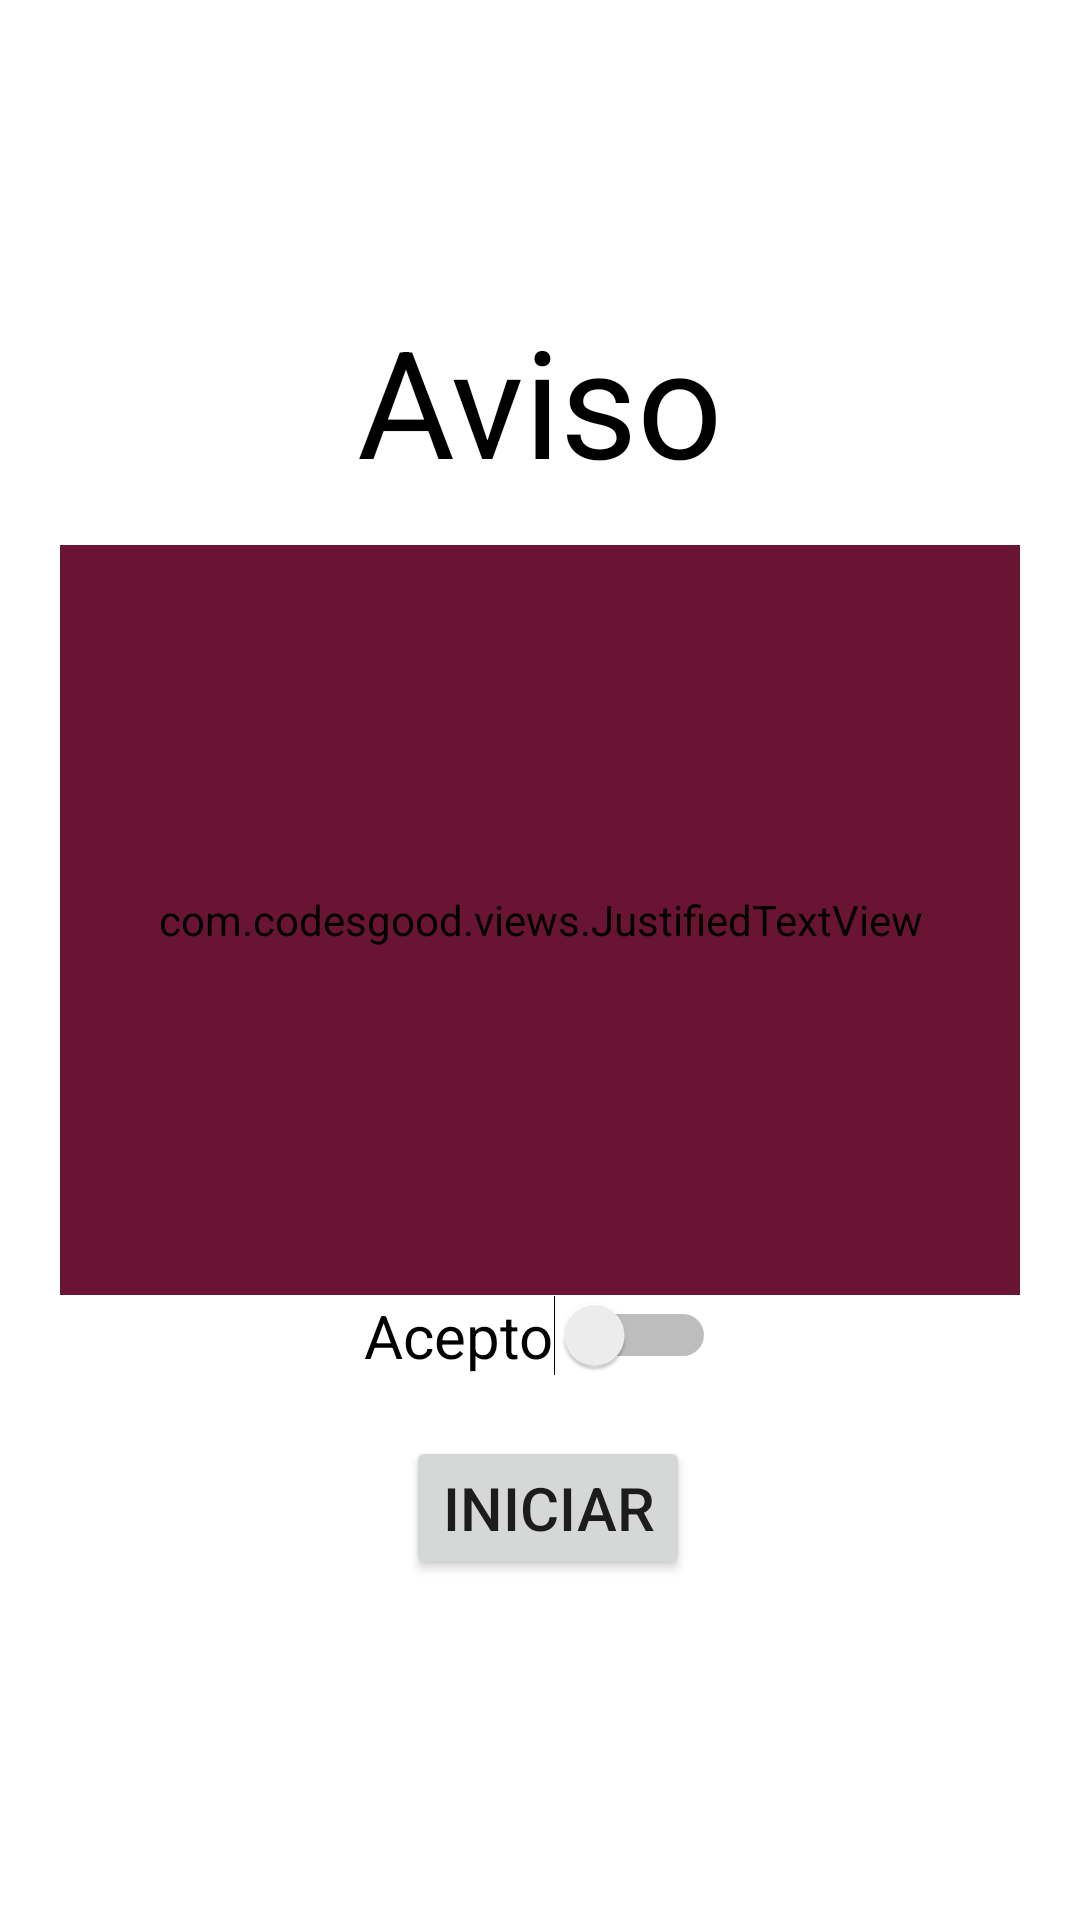

This screen was rendered from an Android layout file. Write that file and the resources it references.
<!-- AndroidManifest.xml: application theme Theme.MyApplication -->
<!-- res/layout/activity_aviso.xml -->
<?xml version="1.0" encoding="utf-8"?>
<androidx.constraintlayout.widget.ConstraintLayout xmlns:android="http://schemas.android.com/apk/res/android"
    xmlns:app="http://schemas.android.com/apk/res-auto"
    xmlns:tools="http://schemas.android.com/tools"
    android:layout_width="match_parent"
    android:layout_height="match_parent"
    tools:context=".Aviso">

    <com.codesgood.views.JustifiedTextView
        android:id="@+id/aviso"
        android:layout_width="match_parent"
        android:layout_height="250dp"
        android:layout_marginLeft="20dp"
        android:layout_marginRight="20dp"
        android:text="@string/aviso"
        android:textColor="@color/black"
        android:backgroundTint="@color/colorButton"
        android:textSize="@dimen/aviso_text_size"
        android:gravity="fill"
        app:layout_constraintBottom_toTopOf="@+id/acepto"
        app:layout_constraintTop_toTopOf="parent"
        app:layout_constraintVertical_chainStyle="packed"
        tools:layout_editor_absoluteX="38dp" />

    <Switch
        android:id="@+id/acepto"
        android:layout_width="wrap_content"
        android:layout_height="wrap_content"
        android:text="Acepto"
        android:textSize="@dimen/text_size"
        app:layout_constraintBottom_toBottomOf="parent"
        app:layout_constraintEnd_toEndOf="@+id/aviso"
        app:layout_constraintHorizontal_bias="0.5"
        app:layout_constraintStart_toStartOf="@+id/aviso"
        app:layout_constraintTop_toBottomOf="@+id/aviso"
        tools:ignore="UseSwitchCompatOrMaterialXml" />

    <TextView
        android:id="@+id/textView4"
        android:layout_width="wrap_content"
        android:layout_height="wrap_content"
        android:layout_marginBottom="15dp"
        android:text="Aviso"
        android:textColor="@color/black"
        android:textSize="@dimen/title_size"
        app:layout_constraintBottom_toTopOf="@+id/aviso"
        app:layout_constraintEnd_toEndOf="parent"
        app:layout_constraintStart_toStartOf="parent" />

    <Button
        android:id="@+id/iniciar"
        android:layout_width="wrap_content"
        android:layout_height="wrap_content"
        android:layout_marginTop="20dp"
        android:text="Iniciar"
        android:textSize="@dimen/text_size"
        app:layout_constraintEnd_toEndOf="parent"
        app:layout_constraintHorizontal_bias="0.51"
        app:layout_constraintStart_toStartOf="parent"
        app:layout_constraintTop_toBottomOf="@+id/acepto" />

</androidx.constraintlayout.widget.ConstraintLayout>
<!-- resources referenced by this layout -->
<resources>
  <color name="black">#FF000000</color>
  <color name="colorButton">#691432</color>
  <dimen name="aviso_text_size">20sp</dimen>
  <dimen name="text_size">20sp</dimen>
  <dimen name="title_size">40sp</dimen>
  <string name="aviso">
          Los datos de carácter personal que se recopilan dentro de esta Página de Registro Web, denominada “TEST DE ORIENTACIÓN VOCACIONAL”, que usted mismo proporciona de manera voluntaria, serán utilizados única y exclusivamente con la finalidad y el objetivo de obtener información sobre la carrera que podría estudiar dentro de esta Institución Educativa de acuerdo a su Perfil Vocacional como persona.
          Por tanto, desde este momento en que usted proporciona sus datos considerados de carácter personal, tal como lo es el nombre, edad, grado, grupo, carrera, entre otros, el Centro de Estudios Tecnológicos Industrial y de Servicios No 96, se compromete a la debida recopilación, tratamiento, almacenamiento, cuidado, salvaguarda y protección de los mismos, con las medidas de seguridad técnicas y administrativas establecidas en materia legal corresponde.
      </string>
  <style name="Theme.MyApplication" parent="Theme.MaterialComponents.Light.NoActionBar">
          
          <item name="colorPrimary">@color/colorRed</item>
          <item name="colorPrimaryVariant">@color/colorRed</item>
          <item name="colorOnPrimary">@color/white</item>
          
          <item name="colorSecondary">@color/teal_200</item>
          <item name="colorSecondaryVariant">@color/teal_700</item>
          <item name="colorOnSecondary">@color/black</item>
          
          <item name="android:statusBarColor">?attr/colorPrimaryVariant</item>
          
      </style>
  <color name="colorRed">#691432</color>
  <color name="white">#FFFFFFFF</color>
  <color name="teal_200">#691432</color>
  <color name="teal_700">#FF018786</color>
</resources>
